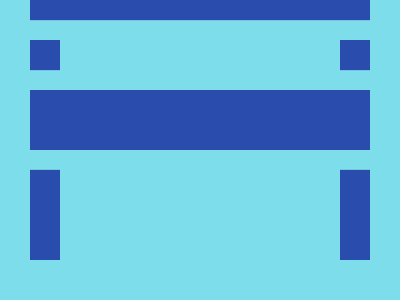

Recreate this image using only HTML and CSS.

<!-- Here added closing tags to format the code properly -->
<!-- Method 1 -->
<style>
    * {
        background: #7DDDEB;
        border-inline: 32q solid;
        color: 2A4CAC;
        margin: 170 30 40;
        box-shadow: 0-21q#7DDDEB, 0-53q;

        * {
            margin: -130-30 190;
            scale: -1
        }
    }
</style>

<!-- Method 2 -->

<style>
    * {
        background: #7DDDEB;
        border-inline: 32q solid#2A4CAC;
        margin: 40 30;

        * {
            border-width: 170;
            margin: 50-30 110;
            box-shadow: 0 0 0 21q#7DDDEB
        }
    }
</style>
